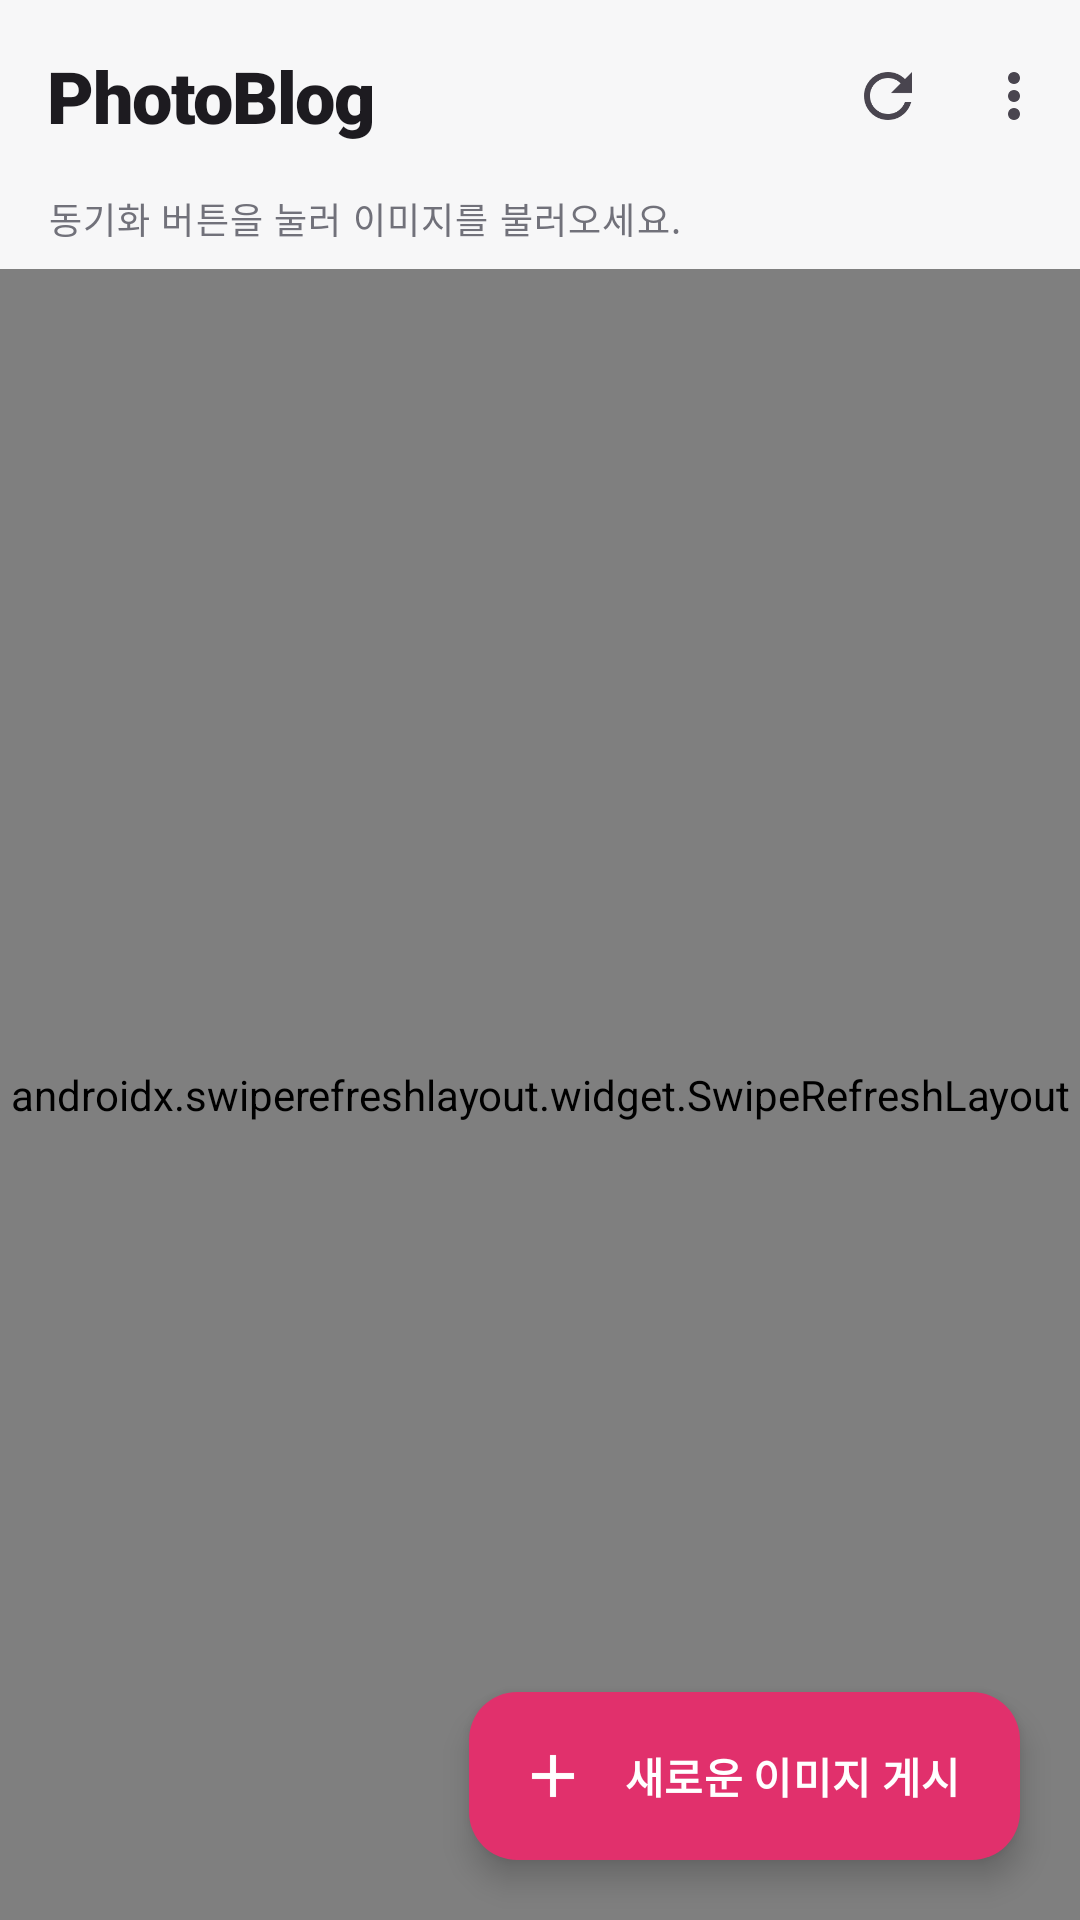

Layout XML and referenced resources for this Android screen:
<!-- AndroidManifest.xml: application theme Theme.Imageviewdemo -->
<!-- res/layout/activity_main.xml -->
<?xml version="1.0" encoding="utf-8"?>
<androidx.coordinatorlayout.widget.CoordinatorLayout xmlns:android="http://schemas.android.com/apk/res/android"
    xmlns:app="http://schemas.android.com/apk/res-auto"
    xmlns:tools="http://schemas.android.com/tools"
    android:id="@+id/main"
    android:layout_width="match_parent"
    android:layout_height="match_parent"
    android:background="?android:attr/colorBackground"
    tools:context=".MainActivity">

    <com.google.android.material.appbar.AppBarLayout
        android:layout_width="match_parent"
        android:layout_height="wrap_content"
        android:background="?android:attr/colorBackground"
        app:liftOnScroll="true"
        app:liftOnScrollTargetViewId="@id/recyclerView">

        <com.google.android.material.appbar.MaterialToolbar
            android:id="@+id/toolbar"
            android:layout_width="match_parent"
            android:layout_height="?attr/actionBarSize"
            app:menu="@menu/menu_main"
            app:subtitleTextAppearance="@style/TextAppearance.PhotoBlog.Subtitle"
            app:title="@string/app_name"
            app:titleTextAppearance="@style/TextAppearance.PhotoBlog.Logo" />

        
        <TextView
            android:id="@+id/textView"
            android:layout_width="match_parent"
            android:layout_height="wrap_content"
            android:paddingHorizontal="16dp"
            android:paddingBottom="8dp"
            android:text="@string/text_initial"
            android:textAppearance="@style/TextAppearance.PhotoBlog.Subtitle" />
    </com.google.android.material.appbar.AppBarLayout>

    <androidx.swiperefreshlayout.widget.SwipeRefreshLayout
        android:id="@+id/swipeRefresh"
        android:layout_width="match_parent"
        android:layout_height="match_parent"
        app:layout_behavior="@string/appbar_scrolling_view_behavior">

        <androidx.recyclerview.widget.RecyclerView
            android:id="@+id/recyclerView"
            android:layout_width="match_parent"
            android:layout_height="match_parent"
            android:clipToPadding="false"
            android:paddingTop="4dp"
            android:paddingBottom="104dp" />
    </androidx.swiperefreshlayout.widget.SwipeRefreshLayout>

    
    <LinearLayout
        android:id="@+id/emptyView"
        android:layout_width="wrap_content"
        android:layout_height="wrap_content"
        android:layout_gravity="center"
        android:gravity="center_horizontal"
        android:orientation="vertical"
        android:padding="32dp"
        android:visibility="gone">

        <ImageView
            android:layout_width="72dp"
            android:layout_height="72dp"
            android:contentDescription="@null"
            android:src="@drawable/ic_image"
            app:tint="?attr/colorOutline" />

        <TextView
            android:layout_width="wrap_content"
            android:layout_height="wrap_content"
            android:layout_marginTop="12dp"
            android:text="@string/empty_title"
            android:textAppearance="?attr/textAppearanceTitleMedium"
            android:textStyle="bold" />

        <TextView
            android:layout_width="wrap_content"
            android:layout_height="wrap_content"
            android:layout_marginTop="4dp"
            android:text="@string/empty_message"
            android:textAppearance="@style/TextAppearance.PhotoBlog.Subtitle" />
    </LinearLayout>

    <com.google.android.material.floatingactionbutton.ExtendedFloatingActionButton
        android:id="@+id/fabUpload"
        android:layout_width="wrap_content"
        android:layout_height="wrap_content"
        android:layout_gravity="bottom|end"
        android:layout_margin="20dp"
        android:onClick="onClickUpload"
        android:text="@string/btn_upload"
        android:textStyle="bold"
        app:backgroundTint="?attr/colorPrimary"
        app:icon="@drawable/ic_add"
        app:iconTint="?attr/colorOnPrimary"
        android:textColor="?attr/colorOnPrimary" />

</androidx.coordinatorlayout.widget.CoordinatorLayout>
<!-- resources referenced by this layout -->
<resources>
  <!-- drawable ic_add (drawable) -->
  <?xml version="1.0" encoding="utf-8"?>
  <vector xmlns:android="http://schemas.android.com/apk/res/android"
      android:width="24dp"
      android:height="24dp"
      android:tint="?attr/colorControlNormal"
      android:viewportWidth="24"
      android:viewportHeight="24">
      <path
          android:fillColor="@android:color/white"
          android:pathData="M19,13h-6v6h-2v-6H5v-2h6V5h2v6h6v2z" />
  </vector>
  <!-- drawable ic_image (drawable) -->
  <?xml version="1.0" encoding="utf-8"?>
  <vector xmlns:android="http://schemas.android.com/apk/res/android"
      android:width="24dp"
      android:height="24dp"
      android:tint="?attr/colorControlNormal"
      android:viewportWidth="24"
      android:viewportHeight="24">
      <path
          android:fillColor="@android:color/white"
          android:pathData="M21,19V5c0,-1.1 -0.9,-2 -2,-2H5c-1.1,0 -2,0.9 -2,2v14c0,1.1 0.9,2 2,2h14c1.1,0 2,-0.9 2,-2zM8.5,13.5l2.5,3.01L14.5,12l4.5,6H5l3.5,-4.5z" />
  </vector>
  <string name="app_name">PhotoBlog</string>
  <string name="btn_upload">새로운 이미지 게시</string>
  <string name="empty_message">오른쪽 아래 버튼으로 첫 사진을 올려보세요</string>
  <string name="empty_title">아직 게시물이 없어요</string>
  <string name="text_initial">동기화 버튼을 눌러 이미지를 불러오세요.</string>
  <style name="TextAppearance.PhotoBlog.Logo" parent="TextAppearance.Material3.TitleLarge">
          
          <item name="android:fontFamily">sans-serif-black</item>
          <item name="fontFamily">sans-serif-black</item>
          <item name="android:textStyle">bold</item>
          <item name="android:letterSpacing">-0.02</item>
          <item name="android:textSize">24sp</item>
      </style>
  <style name="TextAppearance.PhotoBlog.Subtitle" parent="TextAppearance.Material3.BodySmall">
          <item name="android:textColor">?attr/colorOnSurfaceVariant</item>
      </style>
  <style name="Theme.Imageviewdemo" parent="Base.Theme.Imageviewdemo" />
  <color name="brand_primary">#FFE1306C</color>
  <color name="brand_on_primary">#FFFFFFFF</color>
  <color name="brand_primary_container">#FFFFD9E2</color>
  <color name="brand_on_primary_container">#FF3E001D</color>
  <color name="brand_secondary">#FF833AB4</color>
  <color name="brand_on_secondary">#FFFFFFFF</color>
  <color name="brand_secondary_container">#FFF1DBFF</color>
  <color name="brand_on_secondary_container">#FF2E004E</color>
  <color name="gradient_end">#FFF77737</color>
  <color name="app_background">#FFF7F7F8</color>
  <color name="surface">#FFFFFFFF</color>
  <color name="on_surface">#FF18181B</color>
  <color name="surface_container_high">#FFECECEF</color>
  <color name="on_surface_variant">#FF71717A</color>
  <color name="outline">#FFD4D4D8</color>
  <color name="outline_variant">#FFEBEBEE</color>
  <color name="surface_container_low">#FFFAFAFA</color>
  <color name="surface_container">#FFF2F2F4</color>
  <color name="surface_container_highest">#FFE5E5E9</color>
</resources>
